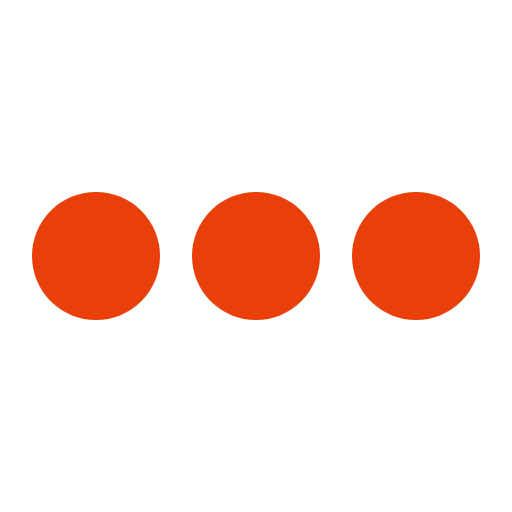
t = 0.00 s
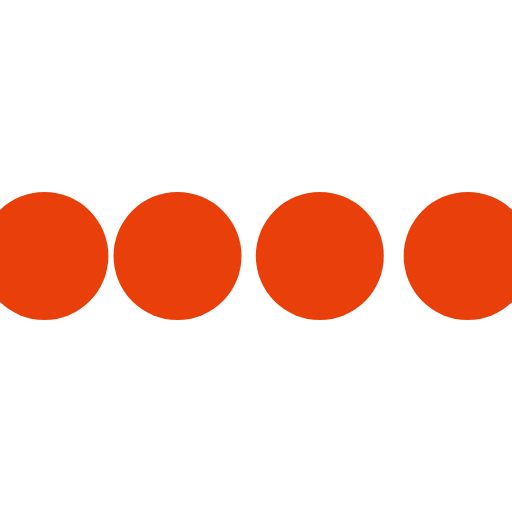
t = 0.10 s
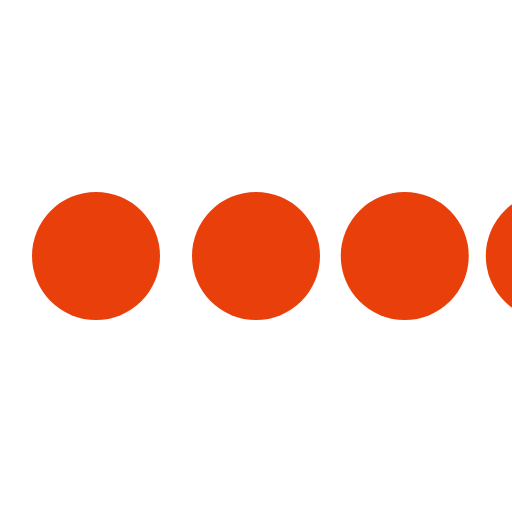
t = 0.30 s
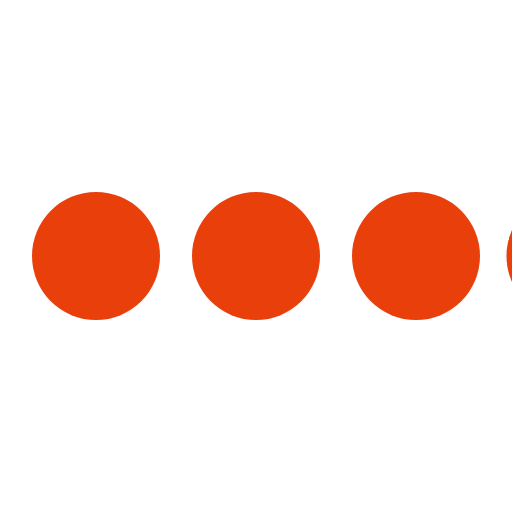
t = 0.40 s
t = 0.50 s: frame unchanged from t = 0.00 s, image omitted
t = 0.70 s: frame unchanged from t = 0.00 s, image omitted

The animated SVG that drew these frames (rendered in a browser with its animation timeline set to each time). Animation: 4 SMIL elements (animateTransform=4); one cycle of 0.80 s, repeats indefinitely.

<svg class="icon-loading" xmlns="http://www.w3.org/2000/svg" viewBox="0 0 32 32" width="32" height="32" fill="#e9400b">
  <path transform="translate(-8 0)" d="M4 12 A4 4 0 0 0 4 20 A4 4 0 0 0 4 12"> 
    <animateTransform attributeName="transform" type="translate" values="-8 0; 2 0; 2 0;" dur="0.8s" repeatCount="indefinite" begin="0" keytimes="0;.25;1" keySplines="0.2 0.2 0.4 0.8;0.2 0.6 0.4 0.8" calcMode="spline"  />
  </path>
  <path transform="translate(2 0)" d="M4 12 A4 4 0 0 0 4 20 A4 4 0 0 0 4 12"> 
    <animateTransform attributeName="transform" type="translate" values="2 0; 12 0; 12 0;" dur="0.8s" repeatCount="indefinite" begin="0" keytimes="0;.35;1" keySplines="0.2 0.2 0.4 0.8;0.2 0.6 0.4 0.8" calcMode="spline"  />
  </path>
  <path transform="translate(12 0)" d="M4 12 A4 4 0 0 0 4 20 A4 4 0 0 0 4 12"> 
    <animateTransform attributeName="transform" type="translate" values="12 0; 22 0; 22 0;" dur="0.8s" repeatCount="indefinite" begin="0" keytimes="0;.45;1" keySplines="0.2 0.2 0.4 0.8;0.2 0.6 0.4 0.8" calcMode="spline"  />
  </path>
  <path transform="translate(24 0)" d="M4 12 A4 4 0 0 0 4 20 A4 4 0 0 0 4 12"> 
    <animateTransform attributeName="transform" type="translate" values="22 0; 32 0; 32 0;" dur="0.8s" repeatCount="indefinite" begin="0" keytimes="0;.55;1" keySplines="0.2 0.2 0.4 0.8;0.2 0.6 0.4 0.8" calcMode="spline"  />
  </path>
</svg>
